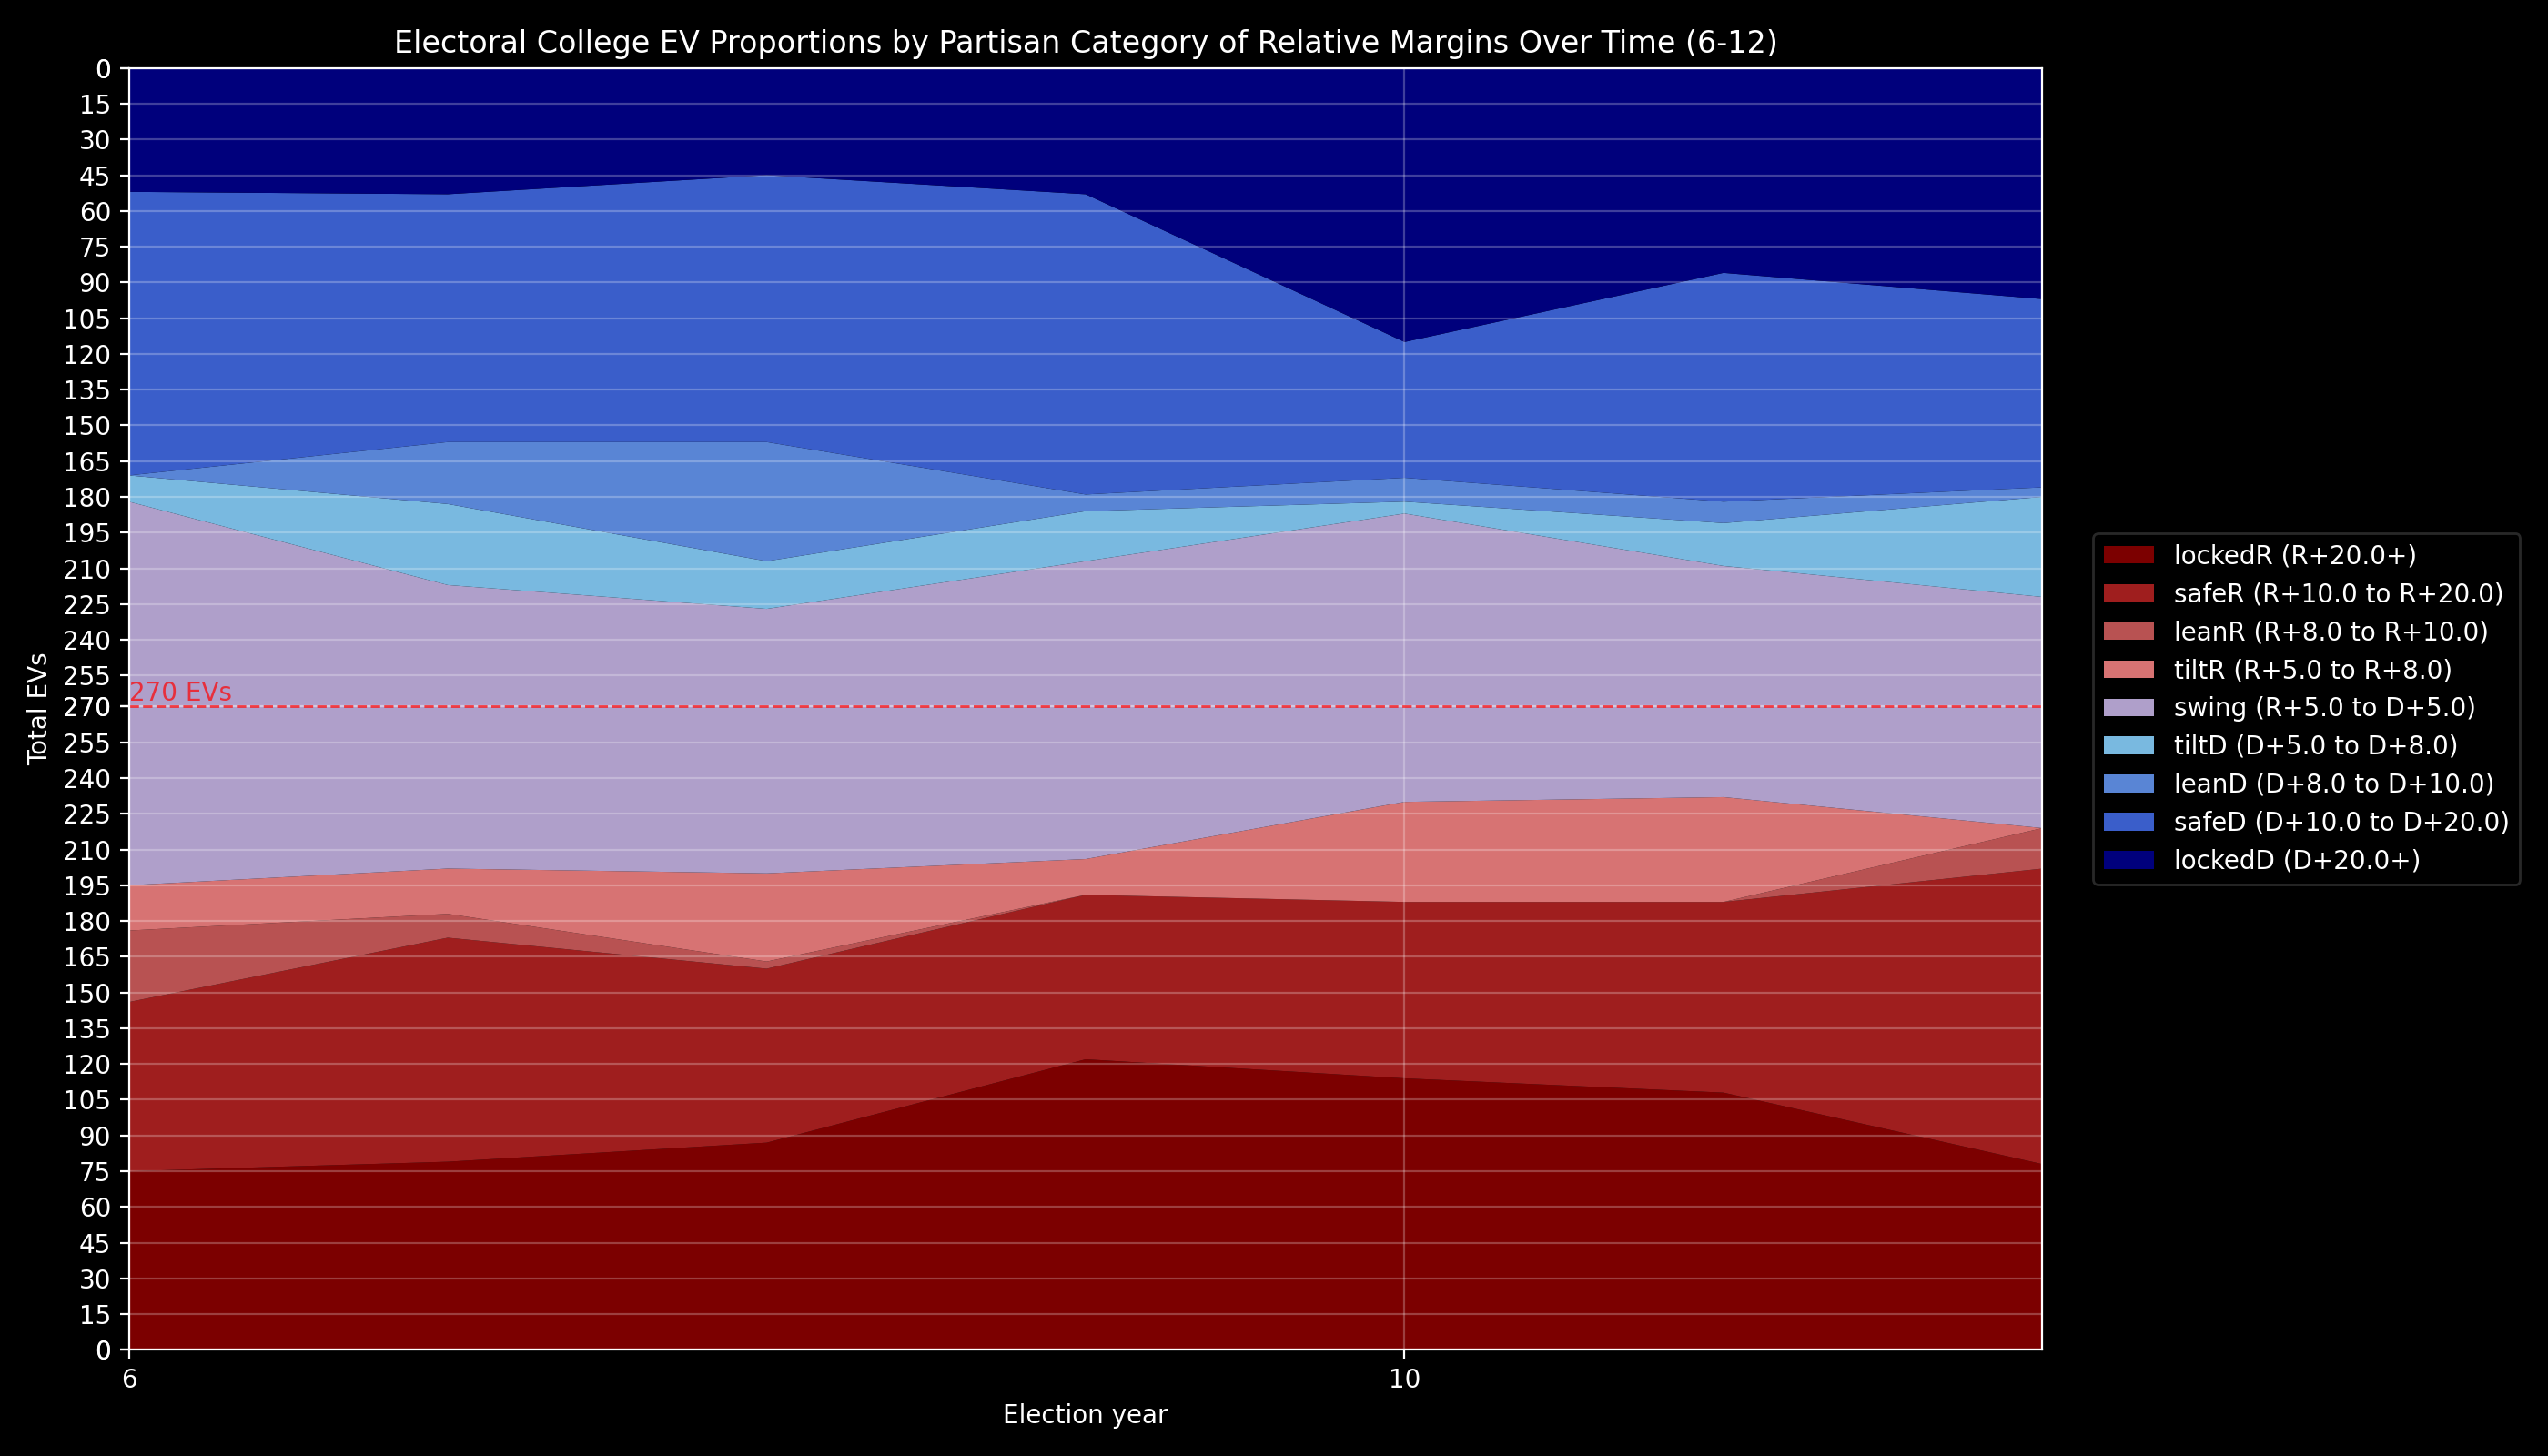

The table this chart was drawn from, first rows:
year, lockedR, safeR, leanR, tiltR, swing, tiltD, leanD, safeD, lockedD, lockedR_delta, safeR_delta, leanR_delta, tiltR_delta, swing_delta, tiltD_delta, leanD_delta, safeD_delta, lockedD_delta
2000, 0.1394, 0.132, 0.05576, 0.03532, 0.2993, 0.02045, 0.0, 0.2212, 0.09665, 0.09108, -0.1152, 0.03346, 0.0, -0.05019, -0.04647, -0.07063, 0.158, 0.0
2004, 0.1468, 0.1747, 0.01859, 0.03532, 0.2212, 0.0632, 0.04833, 0.1933, 0.09851, 0.007435, 0.04275, -0.03717, 0.0, -0.07807, 0.04275, 0.04833, -0.02788, 0.001859
2008, 0.1617, 0.1357, 0.005576, 0.06877, 0.2063, 0.03717, 0.09294, 0.2082, 0.08364, 0.01487, -0.03903, -0.01301, 0.03346, -0.01487, -0.02602, 0.04461, 0.01487, -0.01487
2012, 0.2268, 0.1283, 0.0, 0.02788, 0.2323, 0.03903, 0.01301, 0.2342, 0.09851, 0.06506, -0.007435, -0.005576, -0.04089, 0.02602, 0.001859, -0.07993, 0.02602, 0.01487
2016, 0.2119, 0.1375, 0.0, 0.07807, 0.2249, 0.009294, 0.01859, 0.1059, 0.2138, -0.01487, 0.009294, 0.0, 0.05019, -0.007435, -0.02974, 0.005576, -0.1283, 0.1152
2020, 0.2007, 0.1487, 0.0, 0.08178, 0.1803, 0.03346, 0.01673, 0.1784, 0.1599, -0.01115, 0.01115, 0.0, 0.003717, -0.04461, 0.02416, -0.001859, 0.07249, -0.0539
2024, 0.145, 0.2305, 0.0316, 0.0, 0.1803, 0.07807, 0.007435, 0.1468, 0.1803, -0.05576, 0.08178, 0.0316, -0.08178, 0.0, 0.04461, -0.009294, -0.0316, 0.02045
